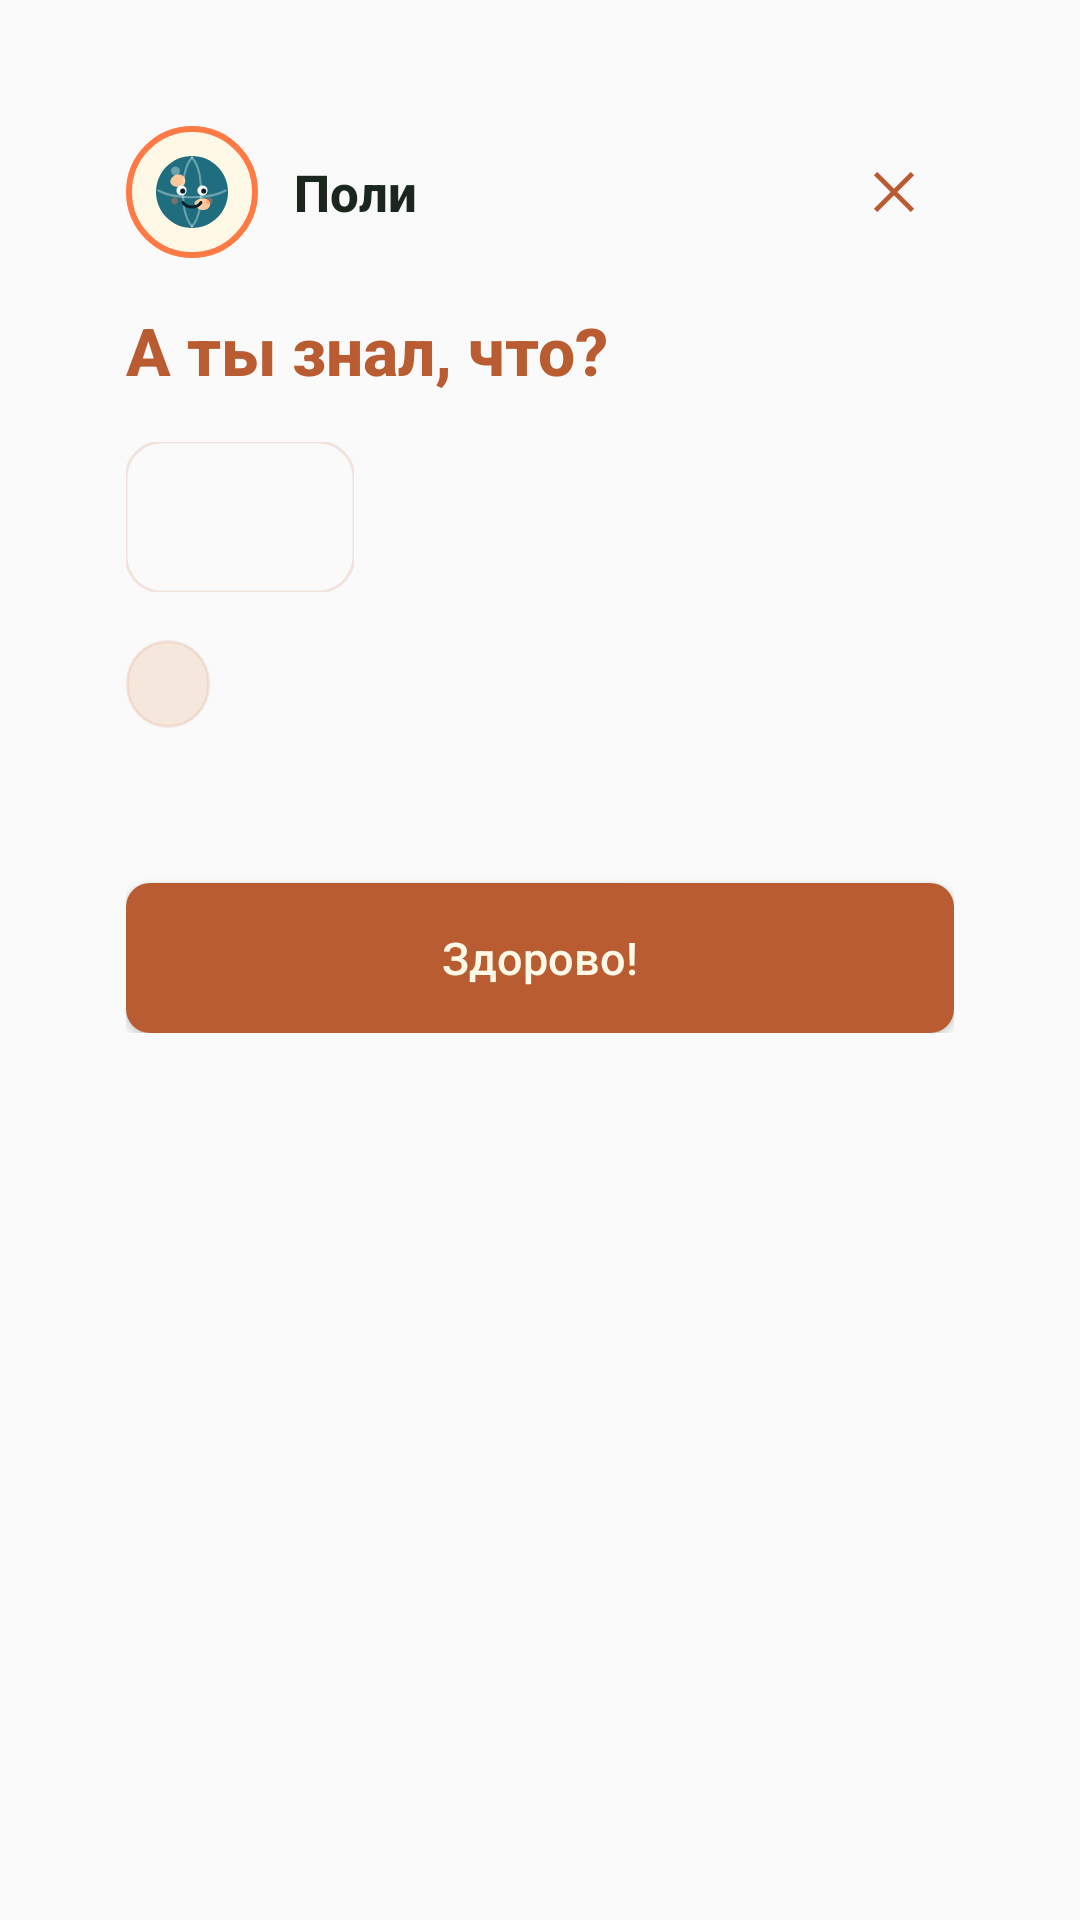

This screen was rendered from an Android layout file. Write that file and the resources it references.
<!-- AndroidManifest.xml: application theme Theme.AppCompat.Light.NoActionBar -->
<!-- res/layout/dialog_poly_fact.xml -->
<?xml version="1.0" encoding="utf-8"?>
<ScrollView xmlns:android="http://schemas.android.com/apk/res/android"
    xmlns:app="http://schemas.android.com/apk/res-auto"
    android:layout_width="match_parent"
    android:layout_height="wrap_content"
    android:scrollbars="none"
    android:overScrollMode="never"
    android:clipToPadding="false"
    android:padding="20dp">

    <LinearLayout
        android:id="@+id/fact_card"
        android:layout_width="match_parent"
        android:layout_height="wrap_content"
        android:orientation="vertical"
        android:background="@drawable/bg_card_white_rounded"
        android:padding="22dp"
        android:elevation="24dp">

        <LinearLayout
            android:layout_width="match_parent"
            android:layout_height="wrap_content"
            android:orientation="horizontal"
            android:gravity="center_vertical">

            <FrameLayout
                android:layout_width="44dp"
                android:layout_height="44dp">

                <View
                    android:layout_width="44dp"
                    android:layout_height="44dp"
                    android:background="@drawable/bg_assistant_badge" />

                <ImageView
                    android:layout_width="32dp"
                    android:layout_height="32dp"
                    android:layout_gravity="center"
                    android:src="@drawable/ic_poly"
                    android:contentDescription="Поли" />
            </FrameLayout>

            <TextView
                android:layout_width="0dp"
                android:layout_height="wrap_content"
                android:layout_weight="1"
                android:layout_marginStart="12dp"
                android:text="Поли"
                android:textColor="#1B261F"
                android:textStyle="bold"
                android:textSize="17sp"
                android:fontFamily="sans-serif-medium" />

            <ImageButton
                android:id="@+id/fact_close"
                android:layout_width="40dp"
                android:layout_height="40dp"
                android:background="?android:attr/selectableItemBackgroundBorderless"
                android:src="@drawable/ic_close"
                app:tint="#BA5C32"
                android:contentDescription="Закрыть" />
        </LinearLayout>

        <TextView
            android:id="@+id/fact_title"
            android:layout_width="wrap_content"
            android:layout_height="wrap_content"
            android:layout_marginTop="16dp"
            android:text="А ты знал, что?"
            android:textColor="#BA5C32"
            android:textStyle="bold"
            android:textSize="22sp"
            android:fontFamily="sans-serif-medium" />

        <LinearLayout
            android:layout_width="match_parent"
            android:layout_height="wrap_content"
            android:orientation="horizontal"
            android:gravity="center_vertical"
            android:layout_marginTop="16dp">

            <com.google.android.material.imageview.ShapeableImageView
                android:id="@+id/fact_flag"
                android:layout_width="76dp"
                android:layout_height="50dp"
                android:scaleType="centerCrop"
                app:shapeAppearanceOverlay="@style/ShapeAppearanceOverlay.PolyNation.Flag"
                app:strokeColor="#22BA5C32"
                app:strokeWidth="1dp" />

            <TextView
                android:id="@+id/fact_country"
                android:layout_width="0dp"
                android:layout_height="wrap_content"
                android:layout_weight="1"
                android:layout_marginStart="14dp"
                android:textColor="#1B261F"
                android:textStyle="bold"
                android:textSize="19sp"
                android:fontFamily="sans-serif-medium" />
        </LinearLayout>

        <TextView
            android:id="@+id/fact_label"
            android:layout_width="wrap_content"
            android:layout_height="wrap_content"
            android:layout_marginTop="16dp"
            android:background="@drawable/bg_capital_chip"
            android:paddingHorizontal="14dp"
            android:paddingVertical="6dp"
            android:textColor="#BA5C32"
            android:textStyle="bold"
            android:textSize="12.5sp" />

        <TextView
            android:id="@+id/fact_text"
            android:layout_width="match_parent"
            android:layout_height="wrap_content"
            android:layout_marginTop="12dp"
            android:textColor="#3A3026"
            android:textSize="14.5sp"
            android:lineHeight="22sp" />

        <com.google.android.material.imageview.ShapeableImageView
            android:id="@+id/fact_photo"
            android:layout_width="match_parent"
            android:layout_height="160dp"
            android:layout_marginTop="16dp"
            android:scaleType="centerCrop"
            android:visibility="gone"
            app:shapeAppearanceOverlay="@style/ShapeAppearanceOverlay.PolyNation.Flag"
            app:strokeColor="#22BA5C32"
            app:strokeWidth="1dp" />

        <Button
            android:id="@+id/fact_ok"
            android:layout_width="match_parent"
            android:layout_height="50dp"
            android:layout_marginTop="20dp"
            android:text="Здорово!"
            android:textSize="15sp"
            android:textAllCaps="false"
            android:background="@drawable/btn_primary_orange"
            android:textColor="#FEF9E7" />
    </LinearLayout>
</ScrollView>
<!-- resources referenced by this layout -->
<resources>
  <!-- drawable bg_assistant_badge (drawable) -->
  <?xml version="1.0" encoding="utf-8"?>
  <shape xmlns:android="http://schemas.android.com/apk/res/android"
      android:shape="oval">
      <solid android:color="#FEF9E7" />
      <stroke
          android:width="2dp"
          android:color="#FF7A45" />
  </shape>
  <!-- drawable bg_capital_chip (drawable) -->
  <?xml version="1.0" encoding="utf-8"?>
  <shape xmlns:android="http://schemas.android.com/apk/res/android"
      android:shape="rectangle">
      <solid android:color="#F6E7DD" />
      <corners android:radius="22dp" />
      <stroke
          android:width="1dp"
          android:color="#1FBA5C32" />
  </shape>
  <!-- drawable btn_primary_orange (drawable) -->
  <?xml version="1.0" encoding="utf-8"?>
  <shape xmlns:android="http://schemas.android.com/apk/res/android">
      <solid android:color="#BA5C32"/>
      <corners android:radius="8dp"/>
  </shape>
  <!-- drawable ic_close (drawable) -->
  <vector xmlns:android="http://schemas.android.com/apk/res/android"
      android:width="24dp"
      android:height="24dp"
      android:viewportWidth="960"
      android:viewportHeight="960">
      <path
          android:fillColor="#FEF9E7"
          android:pathData="m256,211 l224,224 l224,-224 l45,45 l-224,224 l224,224 l-45,45 l-224,-224 l-224,224 l-45,-45 l224,-224 l-224,-224Z"/>
  </vector>
  <!-- drawable ic_poly: vector/xml drawable (drawable, 2457 chars, omitted) -->
  <style name="ShapeAppearanceOverlay.PolyNation.Flag" parent="">
          <item name="cornerFamily">rounded</item>
          <item name="cornerSize">12dp</item>
      </style>
</resources>
